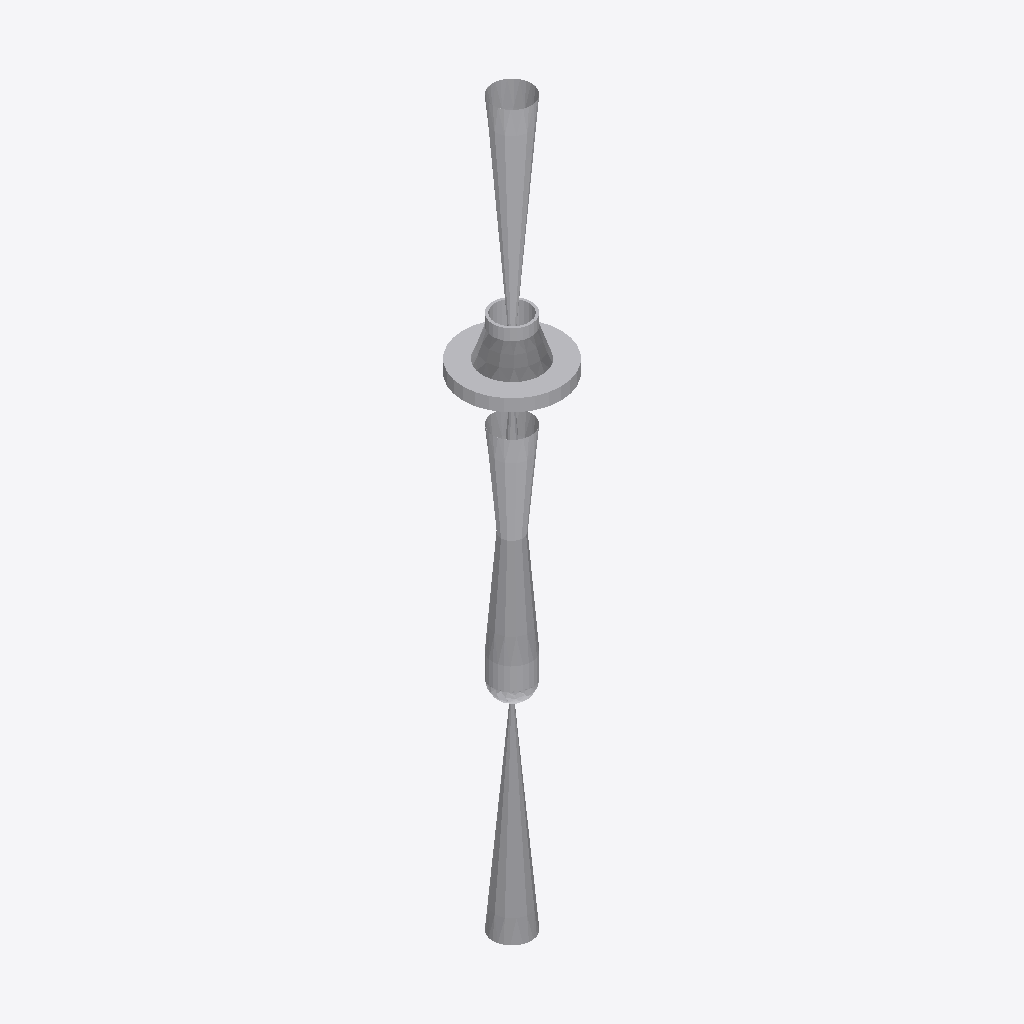
Isometric view of an IFC building model (IFC-SPF (STEP), schema IFC2X3, length unit millimetre), seen from the south-west, elements coloured by IFC class: 5 other elements (light grey).
Extent 0.2 m × 0.2 m × 1.1 m (x, y, z). Elements (5): 3 IfcFlowController, 2 IfcFlowSegment.

HEADER;
FILE_DESCRIPTION(('ViewDefinition [CoordinationView]'),'2;1');
FILE_NAME('/home/giovanni/IdeaProjects/ifc/ifc-out/sk/05AG19000032A36V.ifc','2020-10-20T19:17:43',(''),('Antea S.r.l.'),'IFC.JAVA 0.1.0','Antea IFC Export 0.1.0','');
FILE_SCHEMA(('IFC2X3'));
ENDSEC;
DATA;
#15=IFCPROJECT('3MF7NNibH60RPM3_UrcYaS',#6,'05-AG-190-0-003-2"-A36-V',$,$,$,$,(#9),#14);
#16=IFCSITE('0XYmLcaRn6vRKYSBzBXyxc',#6,$,$,$,$,$,$,.COMPLEX.,$,$,$,$,$);
#96=IFCFLOWCONTROLLER('2HEIpJIJvDDx7FmE06amyd',#6,'Valve','{?  "CATEGORY" : "TUBVALVOLE",?  "ADESCR" : "VL5292294",?  "IACCESSO" : "0-Sconoscuito",?  "NDIAMETRO" : 60.33,?  "ITIPO_VALVOLA" : "1-VALVE_STD",?  "ITIPO_COLL" : "0-COLL_FLANGIATO",?  "IOVOLANTINO" ',$,#72,#95,$);
#113=IFCFLOWCONTROLLER('0PPsLGLUL4ywpwqElAq8xf',#6,'Valve','{?  "CATEGORY" : "TUBVALVOLE",?  "ADESCR" : "VL5292296",?  "IACCESSO" : "0-Sconoscuito",?  "NDIAMETRO" : 60.33,?  "ITIPO_VALVOLA" : "1-VALVE_STD",?  "ITIPO_COLL" : "0-COLL_FLANGIATO",?  "IOVOLANTINO" ',$,#99,#112,$);
#69=IFCFLOWCONTROLLER('2y6g0T5xL9PBTQIMtVtjr0',#6,'Nozzle','{?  "CATEGORY" : "TUBFLANGE",?  "ADESCR" : "FL5292293",?  "NCOR_ALLOW" : 1,?  "NDIAMETRO" : 60.33,?  "ITIPO_TENUTA" : "0-TFG_NONE",?  "ASCHEDULE" : "40",?  "ACLASS" : "150",?  "ITIPO_STD" : "0-ANSI",?',$,#51,#68,$);
#37=IFCFLOWSEGMENT('3tBuLWF_j0IOCLbfX_tx02',#6,'Shell','{?  "CATEGORY" : "TUBTUBI",?  "ADESCR" : "Derivazione",?  "NCOR_ALLOW" : 1,?  "NDIAMETRO" : 60.33,?  "ASCHEDULE" : "40",?  "ITIPO_STD" : "0-ANSI",?  "ITIPO_FAMSPEC" : "",?  "AGRUPPO_SCH" : "A36",?  "N',$,#25,#36,$);
#48=IFCFLOWSEGMENT('13$yFphvDCv9NA$zeEpGY1',#6,'Shell','{?  "CATEGORY" : "TUBTUBI",?  "ADESCR" : "TB5292295",?  "NCOR_ALLOW" : 1,?  "NDIAMETRO" : 60.33,?  "ASCHEDULE" : "40",?  "ITIPO_STD" : "0-ANSI",?  "ITIPO_FAMSPEC" : "",?  "AGRUPPO_SCH" : "A36",?  "NSP',$,#40,#47,$);
ENDSEC;
